The GitHub repository GaelDeHaro/215096_Practica2_Unidad2 contains a labelled image folder "data" with 2 categories: aloe vera, pasto. Examples follow, each with its label.

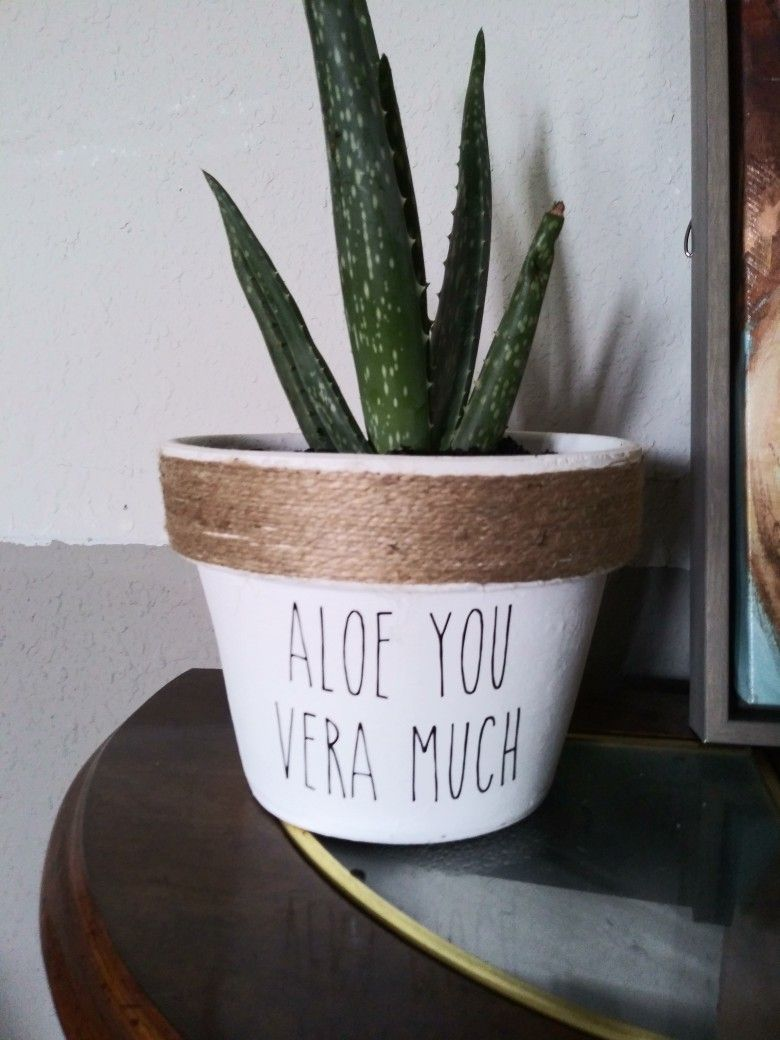
Label: aloe vera

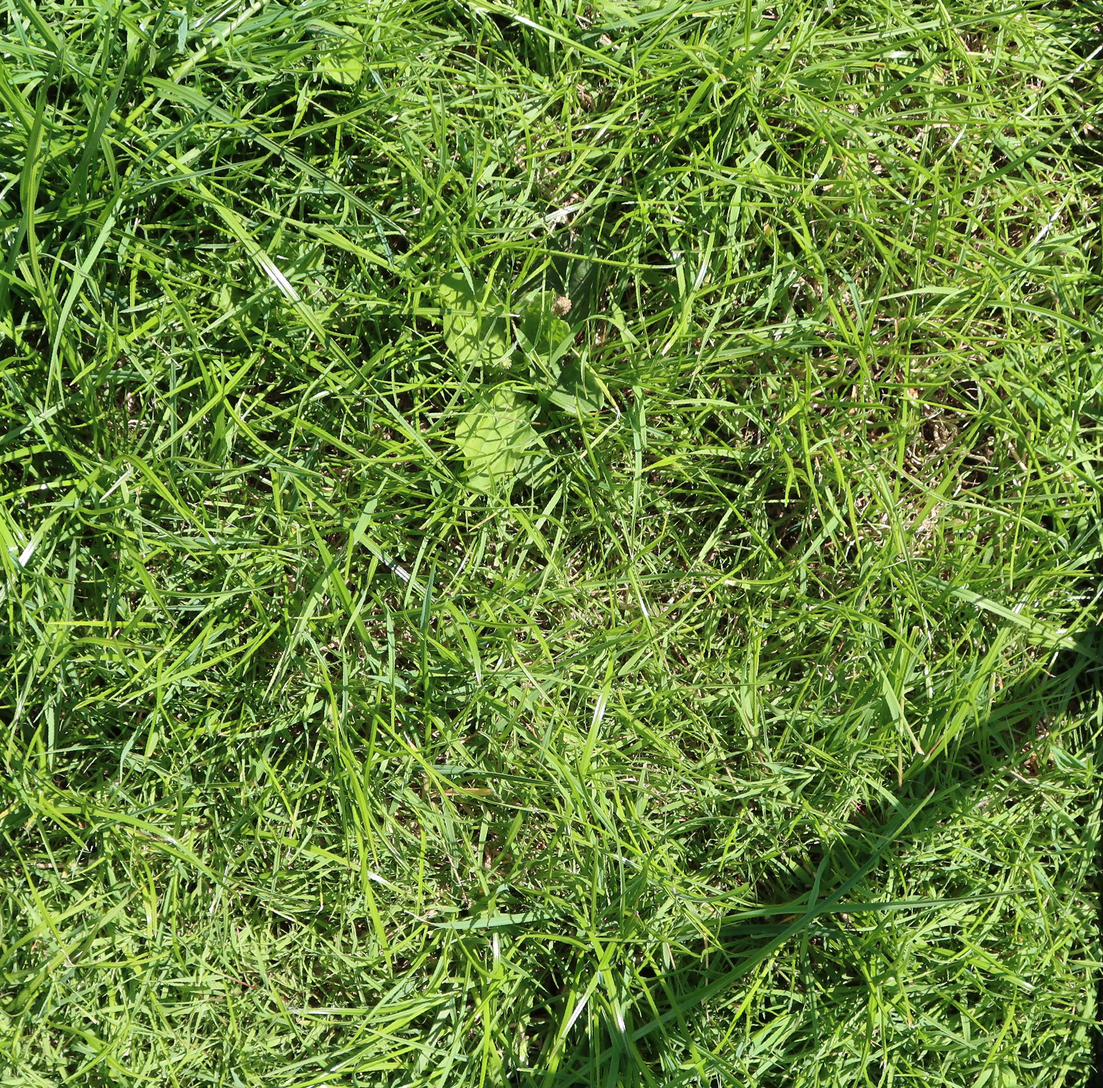
Label: pasto

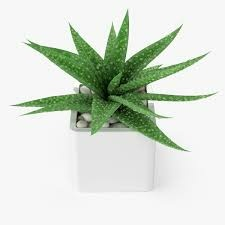
Label: aloe vera

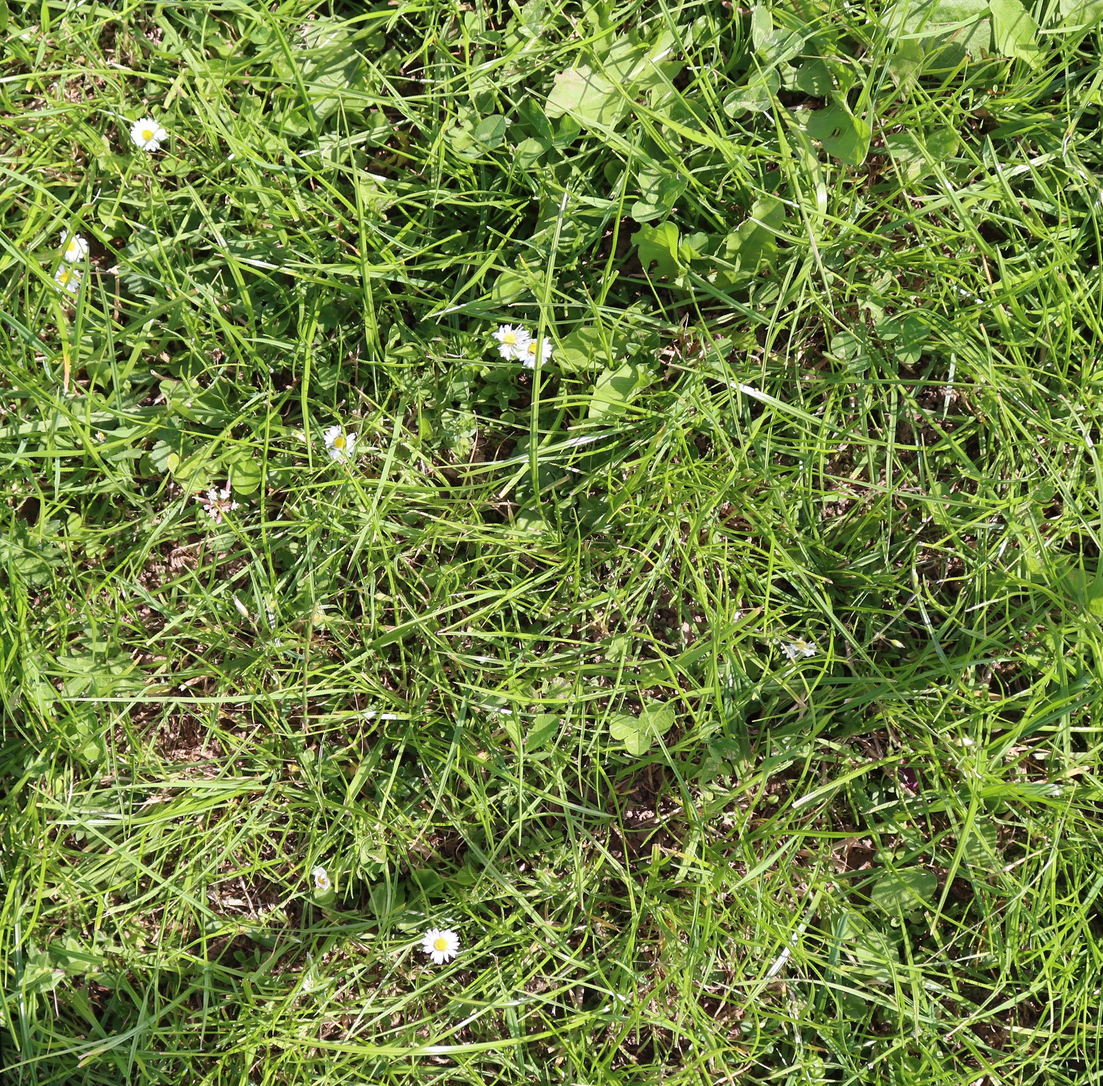
Label: pasto

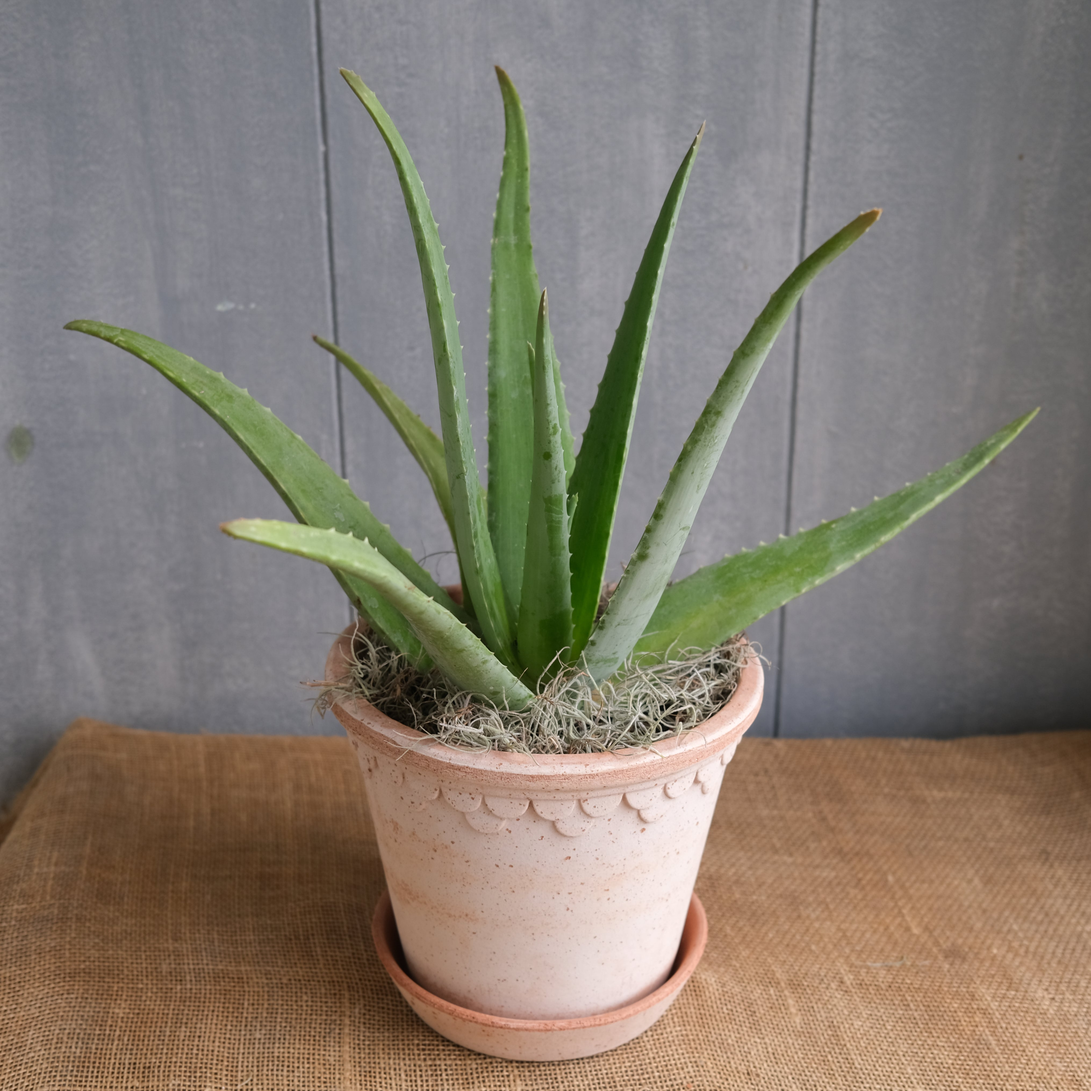
Label: aloe vera

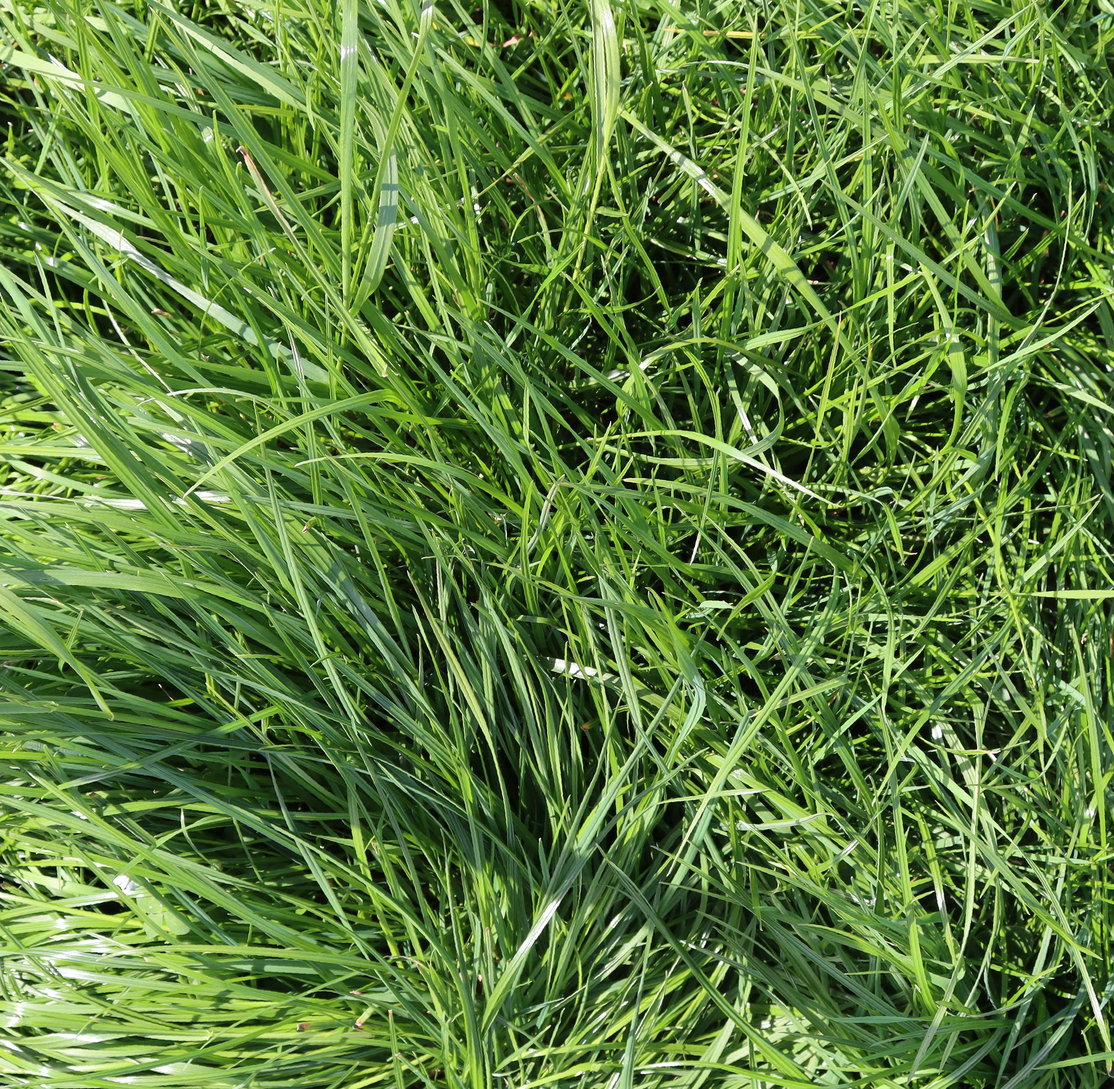
Label: pasto
